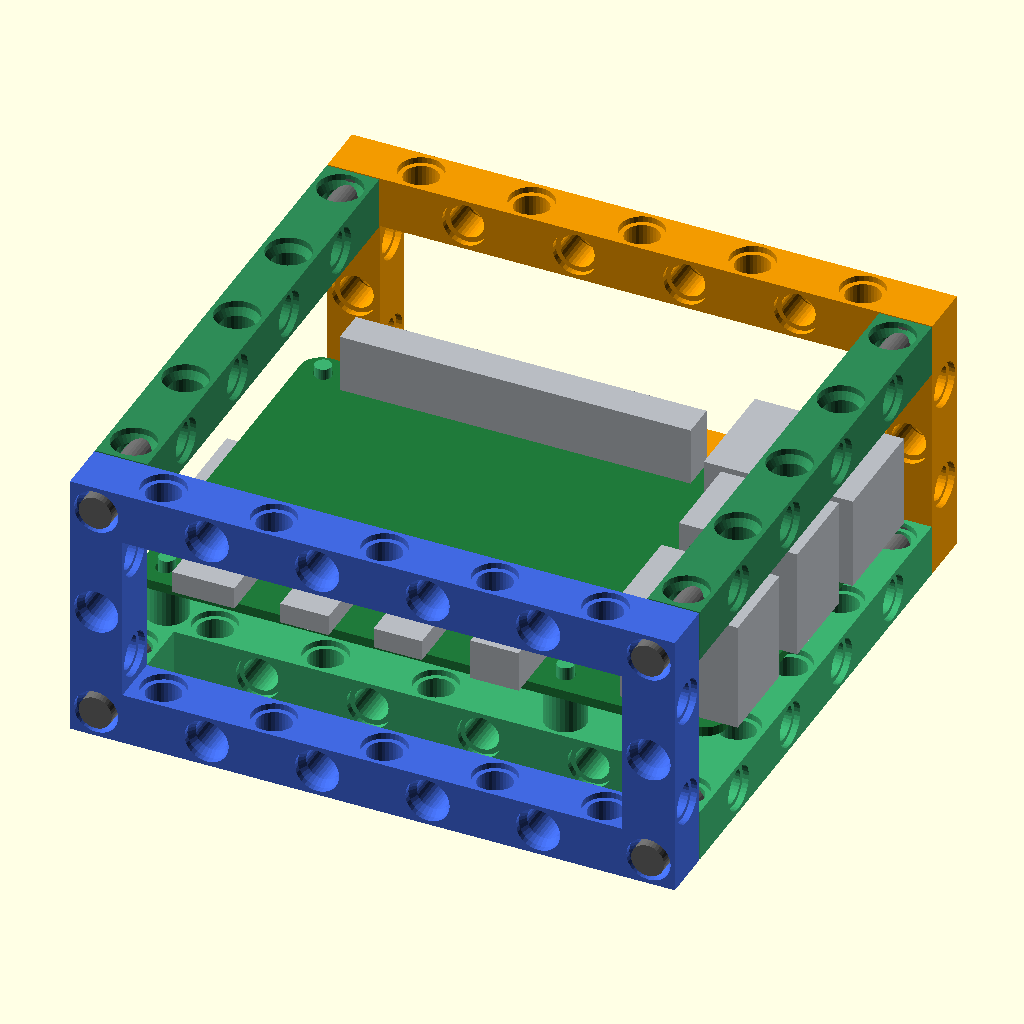
Cell 1: the model at its default parameters.
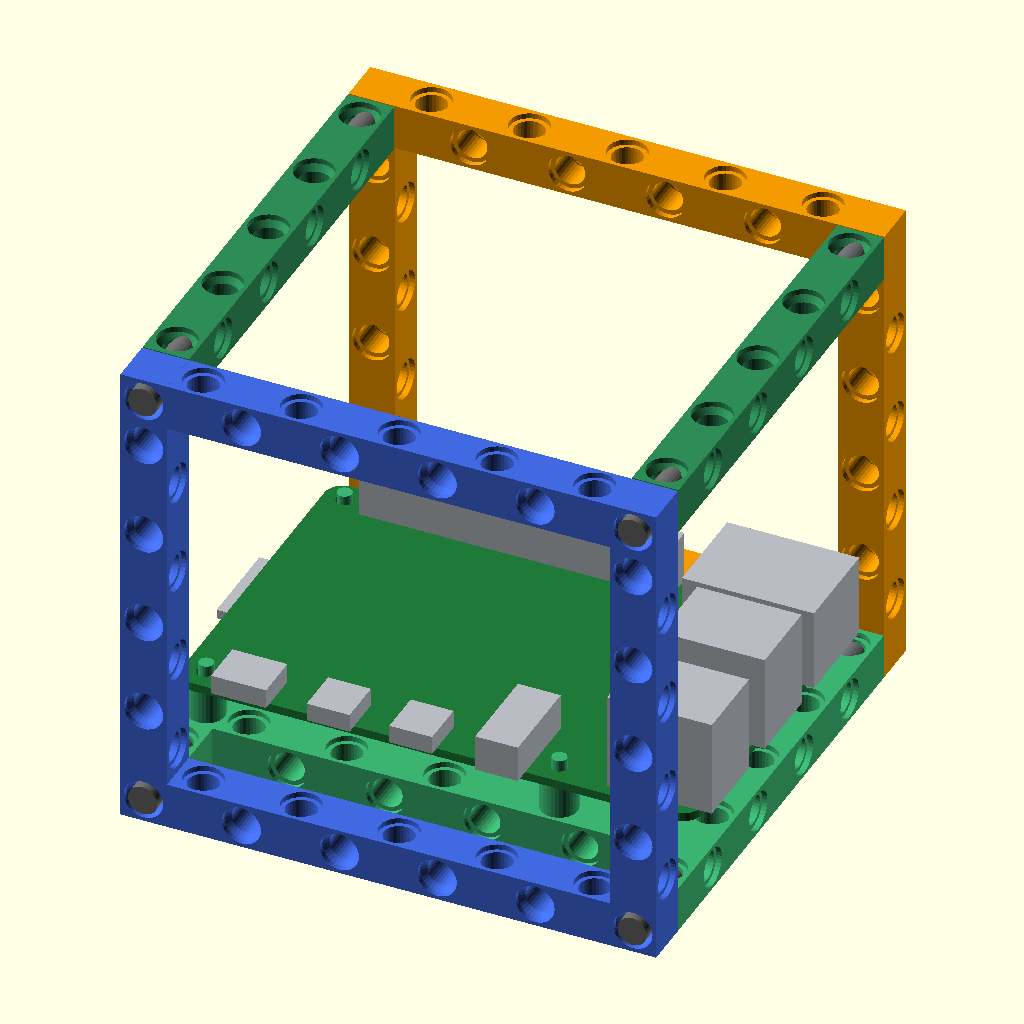
Cell 2 — height_cells set to 10, the other parameters unchanged.
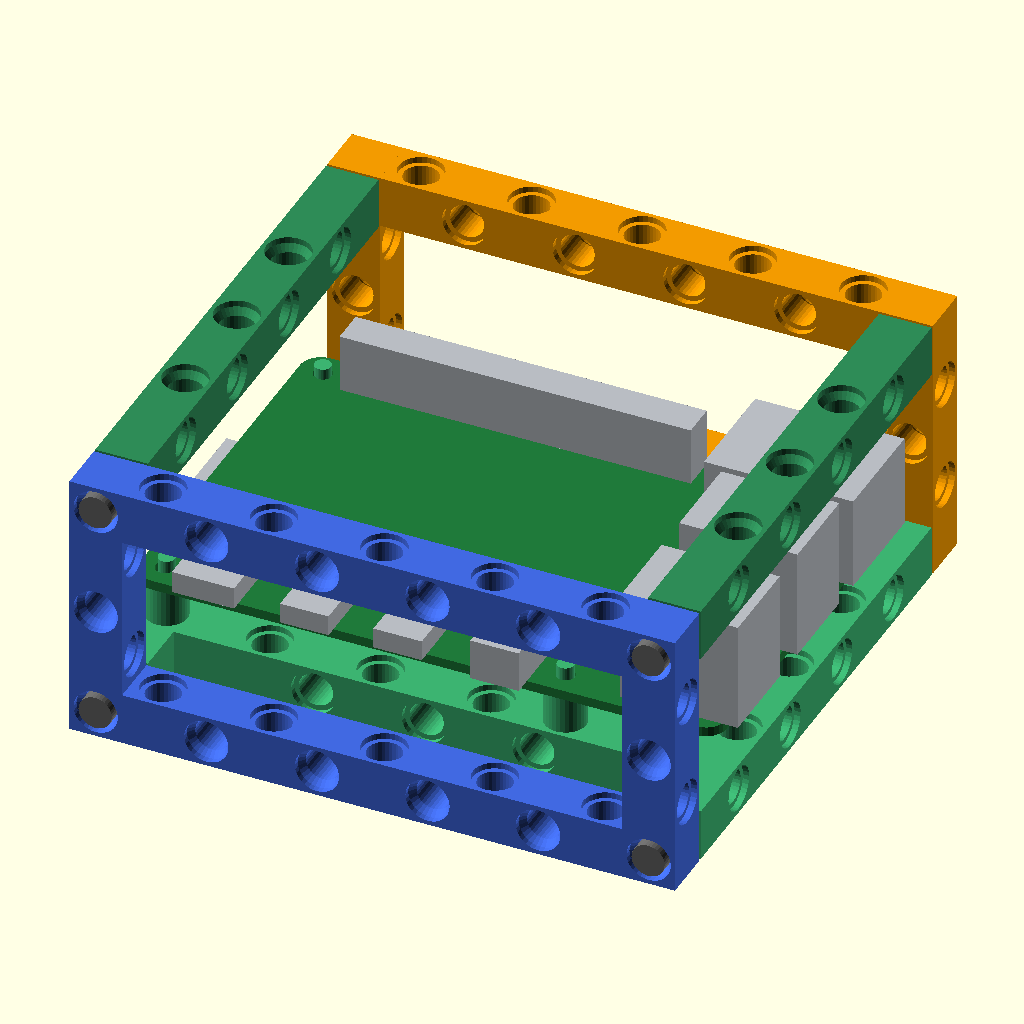
Cell 3: the same model with gap = 0.4.
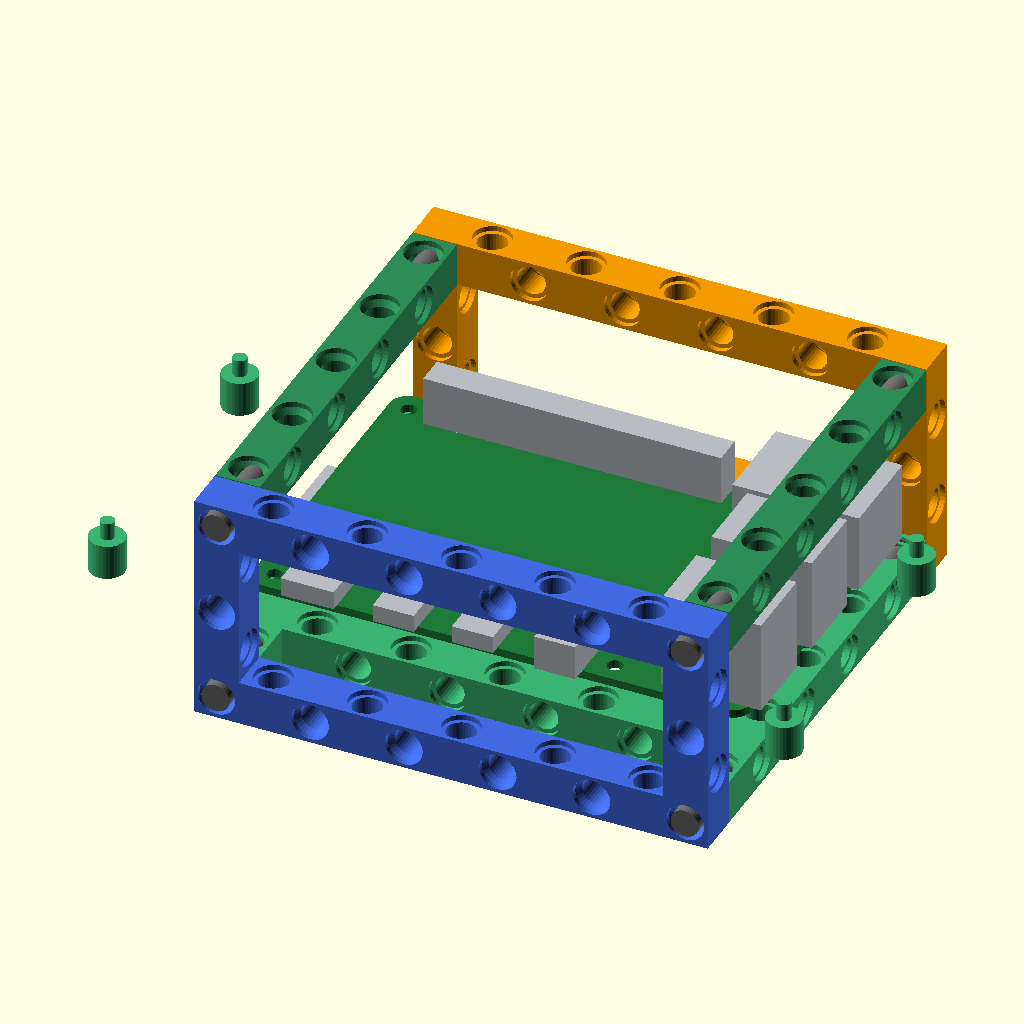
Cell 4: the same model with post_dx = 115.42.
The same orthographic view direction (rotation 55°, 0°, 25°; colour scheme Cornfield) for every cell, with the view re-fitted per cell, so scale and position can differ between cells.
Source of the model, scad/pi_frame.scad:
// An open frame round a Raspberry Pi (raspberry_pi.scad, a Pi 4), the same
// 11 x 11 footprint as the Nezha brick's cage (brick_frame.scad) and 5 high:
// the edges of a box, holes on every face so things attach anywhere (FIRST
// DRAFT, 2026-11-03, the user's sketch in words).
//
// The Pi lies flat, centred, on four weld posts copied from the Yahboom
// encoder mount (the user's, verified to fit a Pi): a 6 mm support 6 tall
// and a 2.4 mm pin 3 tall through the board's hole, melted down over it. The
// posts are 57.7 x 48.5 apart, a little under the Pi's published 58 x 49.
// They stand on two bars across the bottom at y = +-24 (the holes' 48.5 is
// 6 units), the mounting spot; one pair lands on the end bar. The board is
// 13.8 up, so its ports face out through the open windows: USB and Ethernet
// out of the +x end (2.4 past the frame's face), power and HDMI out of the -y
// side, the SD card out of the -x end; the USB tops clear the top bar by 0.8.
//
// Holes turn 90 degrees cell to cell along every edge (the rule from the
// brick's cage): the side windows' rails out (y) at the corners, up (z)
// between; their posts out at the corners and across (x), out, across
// between; the end bars along their axis at the joints, then x, z, x, z; the
// deck bars z, y, z ... (one z hole dropped where a weld post stands on it).
//
// Five flat prints, three designs, pinned with 2L pins: the base (the two
// bottom end bars, the two deck bars and the weld posts; prints on its
// bottom), the side window (x2, the same print: bottom rail, top rail, two
// posts; prints on its outer face) and the top end bar (x2; prints on its top).
// Weld the Pi on, then slide each window on from its side onto pins in the
// base's and the top bars' ends.
//
// Coordinates: x along the Pi (+x its USB end), y across (-y its power and
// HDMI edge), z up, the frame's bottom at z = 0, centred. Cell centres at
// x, y = 0, +-8 ... +-40, z = 4 ... 36.

include <lego.scad>
include <raspberry_pi.scad>

/* [Show] */
// "assembly" (Pi, frame, pins), "print" (the five pieces on one bed), one
// piece on the bed ("print_base", "print_window", "print_top_bar"), or one
// component in place for the viewer: "base", "window_a" (+y), "window_b",
// "top_bars", "pins", "pi"
part = "assembly";
$fn = 32;

/* [Frame] */
unit = pd_unit;
cells = 11;
height_cells = 5;
half = cells * unit / 2;                   // 44: the cells' outer edge
height = height_cells * unit;              // 40
cell = [for (i = [0 : cells - 1]) (i - (cells - 1) / 2) * unit];   // -40 ... 40
ring_z = [unit / 2, height - unit / 2];    // 4, 36
post_z = [for (i = [1 : height_cells - 2]) unit / 2 + unit * i];   // 12, 20, 28
gap = 0.2;                                 // window to the bars' ends
win_y = [half - unit + pd_edge, half - pd_edge];    // 36.2 .. 43.8: the windows
col = half - unit / 2;                     // 40: the outer column of cells
bar_half = win_y[0] - gap;                 // 36: the end bars reach to the windows
bar_cells = [for (y = cell) if (abs(y) < bar_half - unit / 2 + 0.01) y];   // -32 ... 32
deck_y = 24;                               // the deck bars' cells, under the posts
blind = unit;                              // half a 2L pin

/* [Weld posts] (the Yahboom mount's, measured) */
post_dx = 57.71;
post_dy = 48.47;
post_r = 3;                                // support, 6 across
post_h = 6;
pin_r = 1.2;                               // weld pin, 2.4 across
pin_h = 3;                                 // through the 1.4 - 1.6 board, the rest melted down
hole_cx = -10;                             // the holes' centre: the board centred along x
post_xy = [for (sx = [-1, 1], sy = [-1, 1]) [hole_cx + sx * post_dx / 2, sy * post_dy / 2]];
deck_top = unit - pd_edge;                 // 7.8
board_z = deck_top + post_h;               // 13.8: the board's underside

// the alternation
function rail_out(i) = i % 2 == 0;         // window rail cell i (x = cell[i]): out (y), else up (z)
function wpost_across(k) = k % 2 == 0;     // window post cell k (post_z[k]): across (x), else out (y)
function bar_x_hole(y) = round(abs(y) / unit) % 2 == 1;   // end bar cell: x, else z
function deck_z_hole(x) = round((x - bar_cells[0]) / unit) % 2 == 0;   // deck bar cell: z, else y
function under_post(x) = len([for (p = post_xy) if (abs(p[0] - x) < post_r + pd_cb_r) 1]) > 0;

pi_origin = [hole_cx - (pi_holes[0][0] + pi_holes[1][0]) / 2, -(pi_holes[0][1] + pi_holes[2][1]) / 2, board_z];
usb_top = board_z + max([for (p = pi_parts) p[5]]);
echo(frame = [2 * half, 2 * half, height], board_z = board_z, usb_clear = height - unit + pd_edge - usb_top,
     ports_past_face = pi_origin[0] + max([for (p = pi_parts) p[1]]) - (half - pd_edge), posts = post_xy);
assert(rail_out(0) && rail_out(cells - 1), "the windows' corners are out: the end bars' joints");
assert(bar_x_hole(deck_y), "the end bars' cells at the deck bars are x");
assert(usb_top < height - unit + pd_edge, "the USB ports clear the top bar");

// ---- holes --------------------------------------------------------------
// From the face at x0 / y0 / z0 into the part along dir (+-1); taper on the
// face the piece prints on (Part Designer's cone).
module hole_x(y, x0, dir, z, h, is_blind = false, taper = false)
    translate([x0, y, z]) rotate([0, dir > 0 ? 90 : -90, 0])
        if (is_blind) pd_blind_pin_hole(h, taper = taper); else pd_pin_hole(h, taper = taper);
module hole_y(x, y0, dir, z, h, is_blind = false, taper = false)
    translate([x, y0, z]) rotate([dir > 0 ? -90 : 90, 0, 0])
        if (is_blind) pd_blind_pin_hole(h, taper = taper); else pd_pin_hole(h, taper = taper);
module hole_z(x, y, z0, dir, h, taper = false)
    translate([x, y, z0]) mirror([0, 0, dir > 0 ? 0 : 1]) pd_pin_hole(h, taper = taper);

// ---- the pieces ----------------------------------------------------------
// An end bar at x = sx * 40, its cells' centre height zc; its z holes start
// from the face at bed_z (the face it prints on).
module end_bar_body(sx, zc) translate([sx * col - pd_cell / 2, -bar_half, zc - pd_cell / 2]) cube([pd_cell, 2 * bar_half, pd_cell]);
module end_bar_holes(sx, zc, bed_z, deck = false) {
    for (y = bar_cells)
        if (bar_x_hole(y)) {
            if (deck && abs(y) == deck_y) hole_x(y, sx * (col + pd_cell / 2), -sx, zc, pd_cell, is_blind = true);   // the deck bar behind
            else hole_x(y, sx * col - pd_cell / 2, 1, zc, pd_cell);
        }
        else hole_z(sx * col, y, bed_z, bed_z < zc ? 1 : -1, pd_cell, taper = true);
    for (sy = [-1, 1]) hole_y(sx * col, sy * bar_half, -sy, zc, blind, is_blind = true);   // the joints
}

module weld_post(p) translate([p[0], p[1], deck_top - 0.01]) {
    cylinder(r = post_r, h = post_h + 0.01);
    cylinder(r = pin_r, h = post_h + pin_h);
}

module base() {
    difference() {
        union() {
            for (sx = [-1, 1]) end_bar_body(sx, ring_z[0]);
            for (sy = [-1, 1])
                translate([-col, sy * deck_y - pd_cell / 2, pd_edge]) cube([2 * col, pd_cell, pd_cell]);
        }
        for (sx = [-1, 1]) end_bar_holes(sx, ring_z[0], pd_edge, deck = true);
        for (sy = [-1, 1], x = bar_cells)
            if (deck_z_hole(x)) { if (!under_post(x)) hole_z(x, sy * deck_y, pd_edge, 1, pd_cell, taper = true); }
            else hole_y(x, sy * deck_y - pd_cell / 2, 1, ring_z[0], pd_cell);
    }
    for (p = post_xy) weld_post(p);
}

// The +y window; the -y one is the same print turned 180 about z.
module window() difference() {
    union() {
        for (zc = ring_z) translate([-half + pd_edge, win_y[0], zc - pd_cell / 2]) cube([2 * half - 2 * pd_edge, pd_cell, pd_cell]);
        for (sx = [-1, 1]) translate([sx * col - pd_cell / 2, win_y[0], pd_edge]) cube([pd_cell, pd_cell, height - 2 * pd_edge]);
    }
    for (zc = ring_z, i = [0 : cells - 1])
        if (rail_out(i)) hole_y(cell[i], win_y[1], -1, zc, pd_cell, taper = true);
        else hole_z(cell[i], col, zc - pd_cell / 2, 1, pd_cell);
    for (sx = [-1, 1], k = [0 : len(post_z) - 1])
        if (wpost_across(k)) hole_x(col, sx * col - pd_cell / 2, 1, post_z[k], pd_cell);
        else hole_y(sx * col, win_y[1], -1, post_z[k], pd_cell, taper = true);
}

module top_bar(sx) difference() {
    end_bar_body(sx, ring_z[1]);
    end_bar_holes(sx, ring_z[1], height - pd_edge);
}

// A 2L friction pin (16 long) centred on a mating plane at the origin, along +z.
module pin_2l() color("dimgray") {
    translate([0, 0, -8]) cylinder(d = 4.8, h = 16);
    translate([0, 0, -0.4]) cylinder(d = 6.2, h = 0.8);
}
module pins() for (sx = [-1, 1], sy = [-1, 1], zc = ring_z)
    translate([sx * col, sy * (bar_half + gap / 2), zc]) rotate([-90, 0, 0]) pin_2l();

module pi() translate(pi_origin) raspberry_pi4();

// ---- views ---------------------------------------------------------------
module frame() {
    color("#3cb371") base();
    color("#f29a00") window();
    color("#4169e1") rotate([0, 0, 180]) window();
    color("#2e8b57") for (sx = [-1, 1]) top_bar(sx);
}

// On the bed: the base on its bottom, the windows on their outer faces, the top bars on their tops.
module print_base() translate([0, 0, -pd_edge]) base();
module print_window(i = 0) translate([0, bar_half + 6 + i * (height + 6), win_y[1]]) rotate([-90, 0, 0]) window();
module print_top_bar(i = 0) translate([half + 8 + i * 14, 0, height - pd_edge]) rotate([180, 0, 0]) translate([-col, 0, 0]) top_bar(1);

if (part == "assembly") { pi(); frame(); pins(); }
else if (part == "print") { print_base(); for (i = [0, 1]) { print_window(i); print_top_bar(i); } }
else if (part == "print_base") print_base();
else if (part == "print_window") print_window();
else if (part == "print_top_bar") print_top_bar();
else if (part == "base") base();
else if (part == "window_a") window();
else if (part == "window_b") rotate([0, 0, 180]) window();
else if (part == "top_bars") for (sx = [-1, 1]) top_bar(sx);
else if (part == "pins") pins();
else if (part == "pi") pi();
Customizer parameters (derived from the source; name, type, default, range or options):
part: string, default "assembly"
cells: number, default 11
height_cells: number, default 5
gap: number, default 0.2
deck_y: number, default 24
post_dx: number, default 57.71
post_dy: number, default 48.47
post_r: number, default 3
post_h: number, default 6
pin_r: number, default 1.2
pin_h: number, default 3
hole_cx: number, default -10
